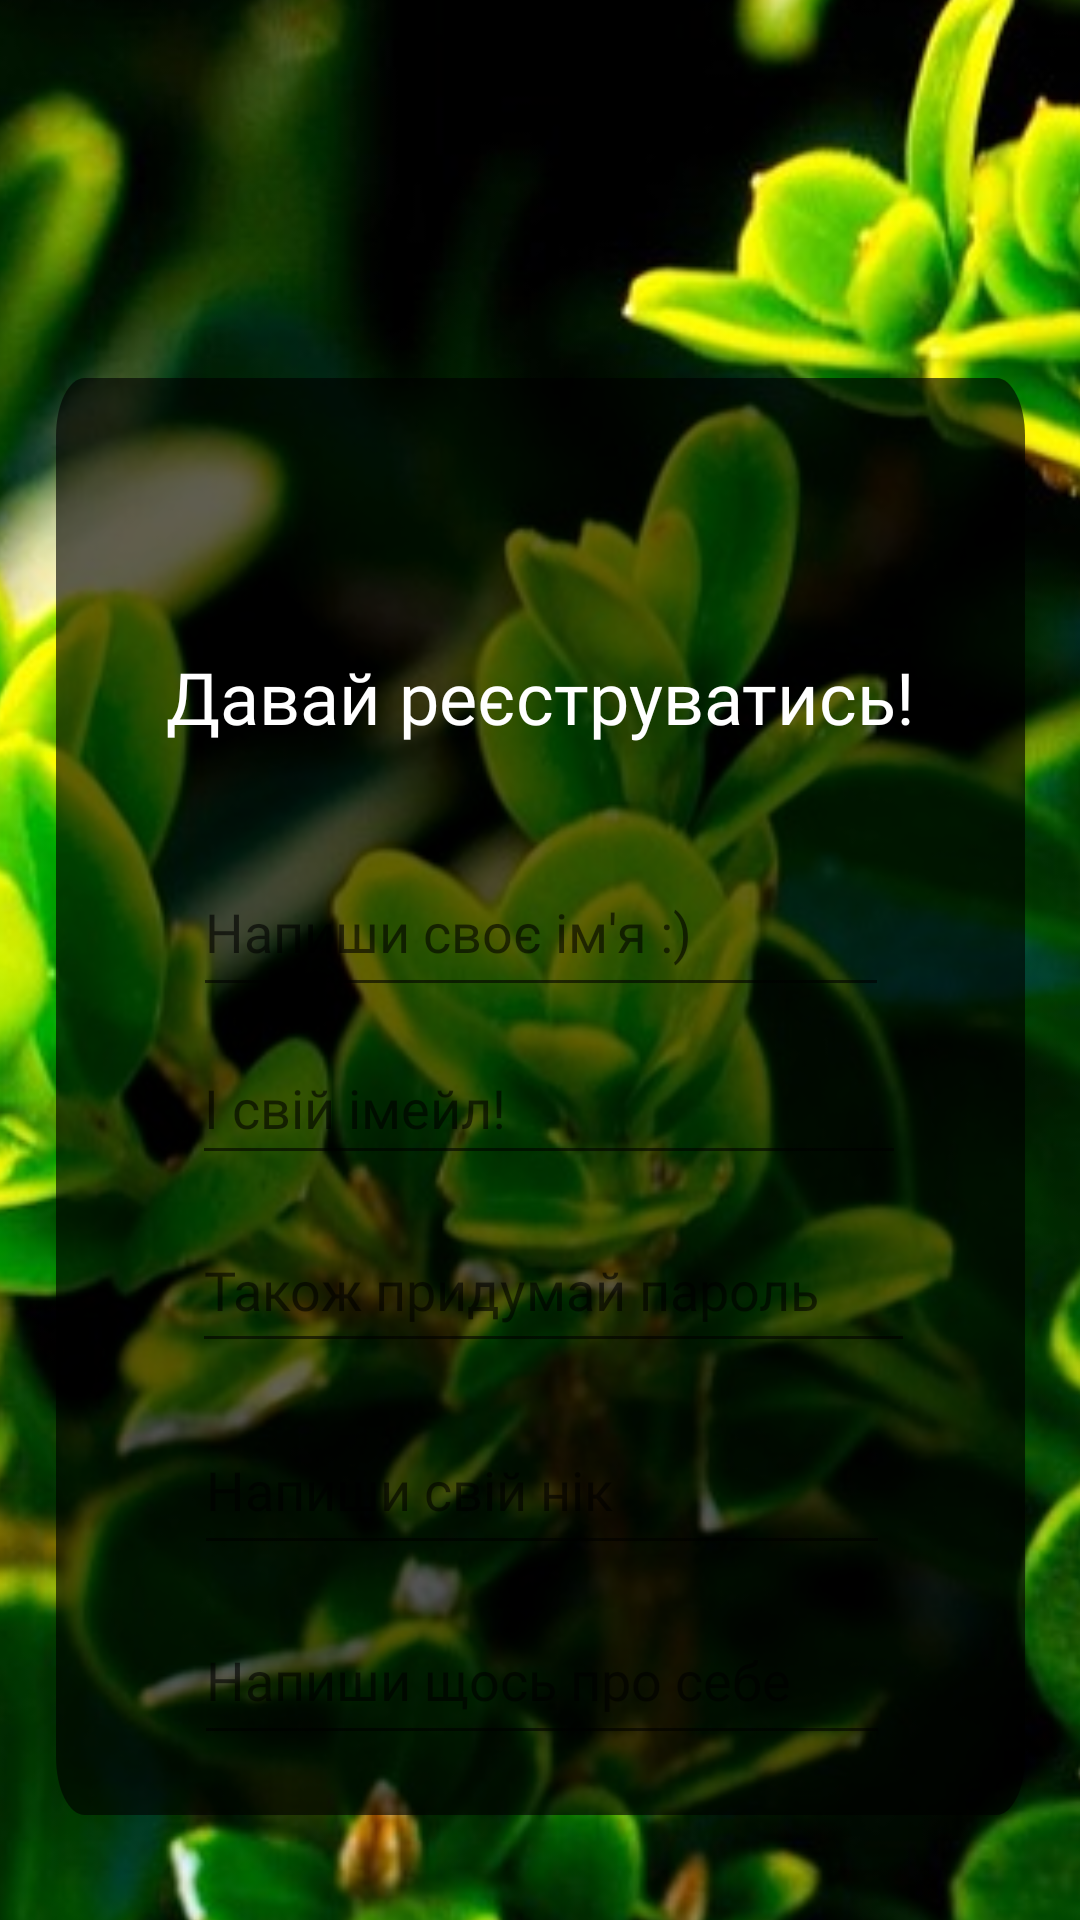

Produce the Android XML layout that renders to this screen, including the resource entries it uses.
<!-- AndroidManifest.xml: application theme Theme.NewEcoSocialMedia -->
<!-- res/layout/sign_in_screen.xml -->
<?xml version="1.0" encoding="utf-8"?>
<androidx.constraintlayout.widget.ConstraintLayout
    xmlns:android="http://schemas.android.com/apk/res/android"
    xmlns:app="http://schemas.android.com/apk/res-auto"
    xmlns:tools="http://schemas.android.com/tools"
    android:layout_width="match_parent"
    android:layout_height="match_parent"
    android:fitsSystemWindows="true">

    <ImageView
        android:id="@+id/imageView"
        android:layout_width="467dp"
        android:layout_height="969dp"
        app:layout_constraintBottom_toBottomOf="parent"
        app:layout_constraintEnd_toEndOf="parent"
        app:layout_constraintStart_toStartOf="parent"
        app:layout_constraintTop_toTopOf="parent"
        app:srcCompat="@drawable/garden_1818234_1920_1" />

    <View
        android:id="@+id/rectangle_3"
        android:layout_width="323dp"
        android:layout_height="479dp"
        android:layout_alignParentLeft="true"
        android:layout_alignParentTop="true"
        android:layout_marginTop="126dp"
        android:layout_marginBottom="451dp"
        android:background="@drawable/rectangle_3"
        app:layout_constraintBottom_toBottomOf="parent"
        app:layout_constraintEnd_toEndOf="parent"
        app:layout_constraintStart_toStartOf="parent"
        app:layout_constraintTop_toTopOf="parent"
        app:layout_constraintVertical_bias="0.0" />

    <EditText
        android:id="@+id/editTextTextPersonName"
        android:layout_width="232dp"
        android:layout_height="53dp"
        android:layout_marginTop="79dp"
        android:ems="10"
        android:maxEms="15"
        android:minEms="2"
        android:fontFamily="@font/lato_light"
        android:hint="Напиши своє ім'я :)"
        android:inputType="textPersonName"
        android:textColor="#BEFFFFFF"
        app:layout_constraintBottom_toBottomOf="@+id/rectangle_3"
        app:layout_constraintEnd_toEndOf="@+id/rectangle_3"
        app:layout_constraintStart_toStartOf="@+id/rectangle_3"
        app:layout_constraintTop_toTopOf="@+id/rectangle_3"
        app:layout_constraintVertical_bias="0.224" />

    <TextView
        android:id="@+id/some_id"
        android:layout_width="299dp"
        android:layout_height="54dp"
        android:layout_alignParentLeft="true"
        android:layout_alignParentTop="true"
        android:layout_marginTop="90dp"
        android:fontFamily="@font/lato_regular"
        android:gravity="center_horizontal|top"
        android:text="Давай реєструватись!"
        android:textColor="#FFFFFF"
        android:textSize="24sp"
        app:layout_constraintBottom_toTopOf="@+id/editTextTextPersonName"
        app:layout_constraintEnd_toEndOf="@+id/rectangle_3"
        app:layout_constraintHorizontal_bias="0.504"
        app:layout_constraintStart_toStartOf="@+id/rectangle_3"
        app:layout_constraintTop_toTopOf="@+id/rectangle_3"
        app:layout_constraintVertical_bias="0.0" />

    <EditText
        android:id="@+id/editTextTextEmailAddress"
        android:layout_width="238dp"
        android:layout_height="48dp"
        android:layout_marginTop="8dp"
        android:ems="10"
        android:minEms="10"
        android:maxEms="20"
        android:fontFamily="@font/lato_light"
        android:hint="І свій імейл!"
        android:inputType="textEmailAddress"
        android:textColor="#FFFFFF"
        app:layout_constraintEnd_toEndOf="@+id/rectangle_3"
        app:layout_constraintHorizontal_bias="0.534"
        app:layout_constraintStart_toStartOf="@+id/rectangle_3"
        app:layout_constraintTop_toBottomOf="@+id/editTextTextPersonName" />

    <EditText
        android:id="@+id/editTextTextPassword"
        android:layout_width="241dp"
        android:layout_height="52dp"
        android:ems="10"
        android:minEms="8"
        android:maxEms="20"
        android:fontFamily="@font/lato_light"
        android:hint="Також придумай пароль"
        android:inputType="textPassword"
        android:textColor="#FFFFFF"
        app:layout_constraintBottom_toBottomOf="@+id/rectangle_3"
        app:layout_constraintEnd_toEndOf="@+id/rectangle_3"
        app:layout_constraintHorizontal_bias="0.552"
        app:layout_constraintStart_toStartOf="@+id/rectangle_3"
        app:layout_constraintTop_toBottomOf="@+id/editTextTextEmailAddress"
        app:layout_constraintVertical_bias="0.066" />

    <EditText
        android:id="@+id/editTextTextPersonnickName"
        android:layout_width="232dp"
        android:layout_height="53dp"
        android:layout_marginTop="79dp"
        android:ems="10"
        android:fontFamily="@font/lato_light"
        android:hint="Напиши свій нік "
        android:inputType="textPersonName"
        android:maxEms="15"
        android:minEms="2"
        android:textColor="#BEFFFFFF"
        app:layout_constraintBottom_toBottomOf="@+id/rectangle_3"
        app:layout_constraintEnd_toEndOf="@+id/rectangle_3"
        app:layout_constraintHorizontal_bias="0.505"
        app:layout_constraintStart_toStartOf="@+id/rectangle_3"
        app:layout_constraintTop_toTopOf="@+id/rectangle_3"
        app:layout_constraintVertical_bias="0.76" />

    <EditText
        android:id="@+id/editTextTextPersonBIo"
        android:layout_width="232dp"
        android:layout_height="53dp"
        android:layout_marginTop="79dp"
        android:ems="10"
        android:fontFamily="@font/lato_light"
        android:hint="Напиши щось про себе"
        android:inputType="textPersonName"
        android:maxEms="15"
        android:minEms="2"
        android:textColor="#BEFFFFFF"
        app:layout_constraintBottom_toBottomOf="@+id/rectangle_3"
        app:layout_constraintEnd_toEndOf="@+id/rectangle_3"
        app:layout_constraintHorizontal_bias="0.505"
        app:layout_constraintStart_toStartOf="@+id/rectangle_3"
        app:layout_constraintTop_toTopOf="@+id/rectangle_3"
        app:layout_constraintVertical_bias="0.942" />

    <ImageView
        android:id="@+id/signin_button"
        android:layout_width="164dp"
        android:layout_height="35dp"
        android:layout_marginTop="52dp"
        app:layout_constraintEnd_toEndOf="@+id/rectangle_3"
        app:layout_constraintHorizontal_bias="0.502"
        app:layout_constraintStart_toStartOf="@+id/rectangle_3"
        app:layout_constraintTop_toBottomOf="@+id/rectangle_3"
        app:srcCompat="@drawable/sign_in" />

    <TextView
        android:id="@+id/register_button_text"
        android:layout_width="127dp"
        android:layout_height="24dp"
        android:layout_alignParentLeft="true"
        android:layout_alignParentTop="true"
        android:fontFamily="@font/lato_regular"
        android:gravity="center_horizontal|top"
        android:text="Зареєструватись!"
        android:textColor="#FFFFFF"
        android:textSize="14sp"
        app:layout_constraintBottom_toBottomOf="@+id/signin_button"
        app:layout_constraintEnd_toEndOf="@+id/rectangle_3"
        app:layout_constraintHorizontal_bias="0.505"
        app:layout_constraintStart_toStartOf="@+id/rectangle_3"
        app:layout_constraintTop_toTopOf="@+id/signin_button" />

</androidx.constraintlayout.widget.ConstraintLayout>
<!-- resources referenced by this layout -->
<resources>
  <!-- drawable garden_1818234_1920_1: png bitmap (drawable, 459963 bytes) -->
  <!-- drawable rectangle_3 (drawable) -->
  <?xml version="1.0" encoding="utf-8"?>
  <vector
      xmlns:android="http://schemas.android.com/apk/res/android"
      xmlns:aapt="http://schemas.android.com/aapt"
      android:width="304dp"
      android:height="223dp"
      android:viewportWidth="304"
      android:viewportHeight="223"
      >
  
      <group>
  
          <clip-path
              android:pathData="M9 0H295C299.971 0 304 4.02944 304 9V214C304 218.971 299.971 223 295 223H9C4.02944 223 0 218.971 0 214V9C0 4.02944 4.02944 0 9 0Z"
              />
  
          <path
              android:pathData="M0 0V223H304V0"
              android:fillColor="#9E000000"
              />
  
      </group>
  
  </vector>
  <!-- drawable sign_in (drawable) -->
  <?xml version="1.0" encoding="utf-8"?>
  <vector
      xmlns:android="http://schemas.android.com/apk/res/android"
      xmlns:aapt="http://schemas.android.com/aapt"
      android:width="119.61dp"
      android:height="34dp"
      android:viewportWidth="119.61"
      android:viewportHeight="34"
      >
  
      <group>
  
          <clip-path
              android:pathData="M4 0H115.607C117.816 0 119.607 1.79086 119.607 4V30C119.607 32.2091 117.816 34 115.607 34H4C1.79086 34 0 32.2091 0 30V4C0 1.79086 1.79086 0 4 0Z"
              />
  
          <path
              android:pathData="M0 0V34H119.607V0"
              android:fillColor="#4E9F3D"
              />
  
          <path
              android:pathData="M4 0H115.607C117.816 0 119.607 1.79086 119.607 4V30C119.607 32.2091 117.816 34 115.607 34H4C1.79086 34 0 32.2091 0 30V4C0 1.79086 1.79086 0 4 0Z"
              android:strokeWidth="2"
              android:strokeColor="#4E9F3D"
              />
  
      </group>
  
  </vector>
  <style name="Theme.NewEcoSocialMedia" parent="Theme.MaterialComponents.DayNight.NoActionBar">
          
          <item name="colorPrimary">@color/purple_500</item>
          <item name="colorPrimaryVariant">@color/purple_700</item>
          <item name="colorOnPrimary">@color/white</item>
          
          <item name="colorSecondary">@color/teal_200</item>
          <item name="colorSecondaryVariant">@color/teal_700</item>
          <item name="colorOnSecondary">@color/black</item>
          
          <item name="android:statusBarColor" tools:targetApi="l">@android:color/transparent</item>
          
          <item name="android:windowTranslucentStatus">true</item>
          <item name="android:windowTranslucentNavigation">true</item>
          <item name="android:popupMenuStyle">@style/PopupMenu</item>
  
      </style>
  <color name="purple_500">#FF6200EE</color>
  <color name="purple_700">#FF3700B3</color>
  <color name="white">#FFFFFFFF</color>
  <color name="teal_200">#FF03DAC5</color>
  <color name="teal_700">#FF018786</color>
  <color name="black">#FF000000</color>
  <style name="PopupMenu" parent="Widget.MaterialComponents.PopupMenu">
          <item name="android:popupBackground">@drawable/rectangle_55</item>
          <item name="android:textColor">@color/dark_green</item>
          <item name="android:textStyle">normal</item>
          <item name="android:fontFamily">@font/lato_bold</item>
          <item name="android:textSize">16sp</item>
          <item name="android:gravity">center</item>
      </style>
  <!-- drawable rectangle_55: png bitmap (drawable, 105957 bytes) -->
</resources>
